Run: headless pygame with SDL's dummy video driver; simulated clock (each Clock.tick advances the game by its frame time, no real sleeping); random seed 0; keys injected as events and as key.get_pressed() state; no mouse input.
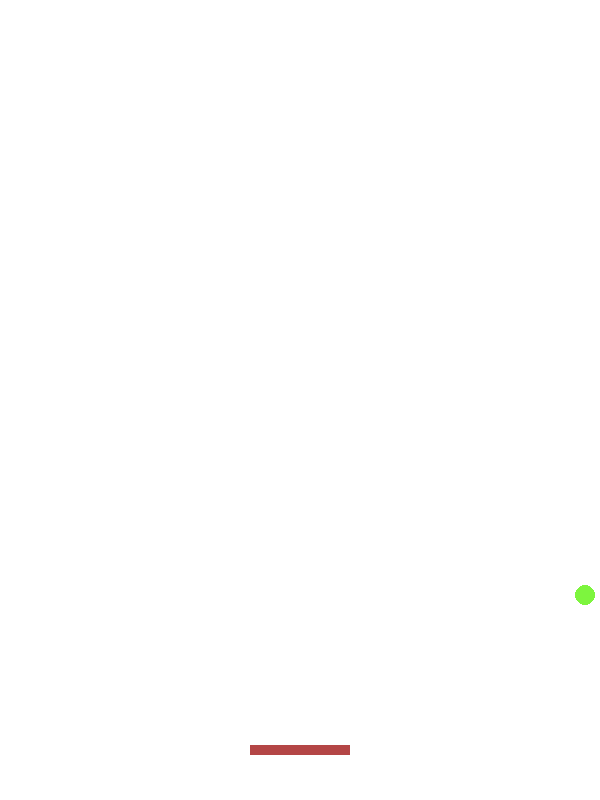
Frame 1 of 4 · flips 1–60 · no input
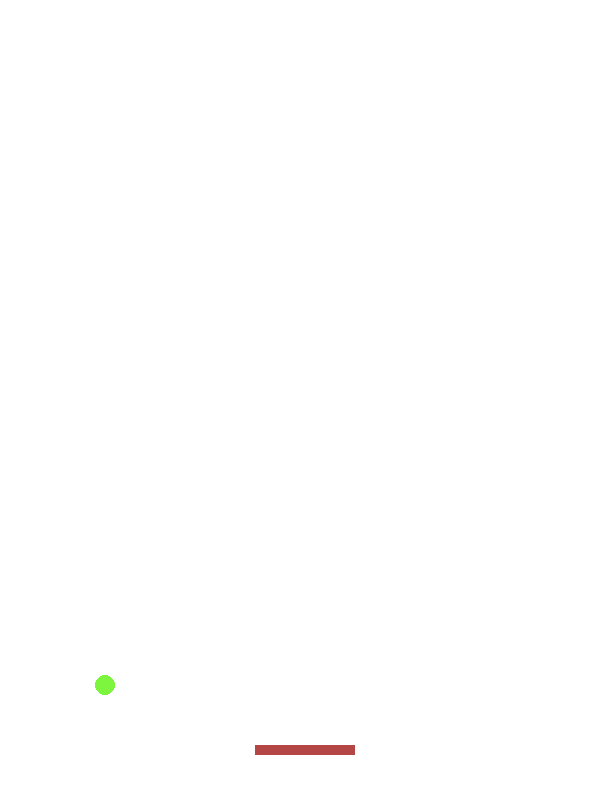
Frame 2 of 4 · flips 61–180 · tapped SPACE, RETURN · held RIGHT (→), D
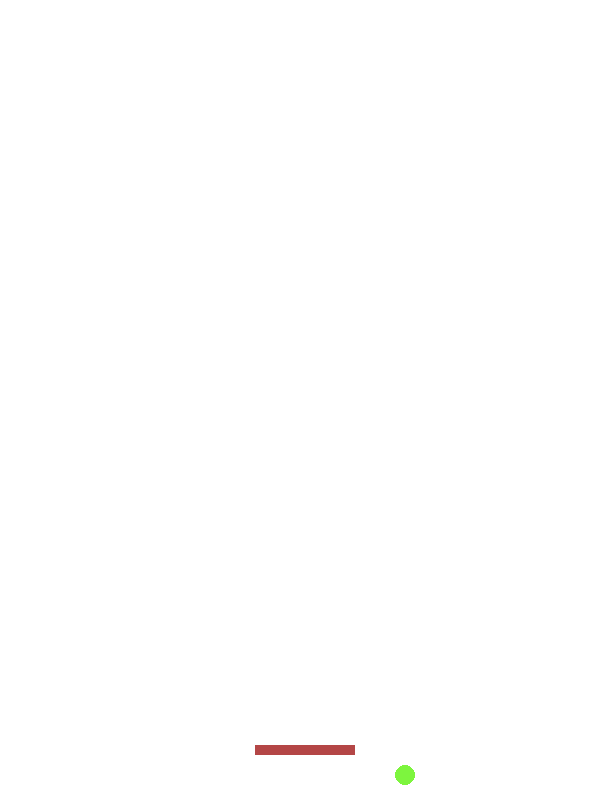
Frame 3 of 4 · flips 181–300 · held DOWN (↓), S
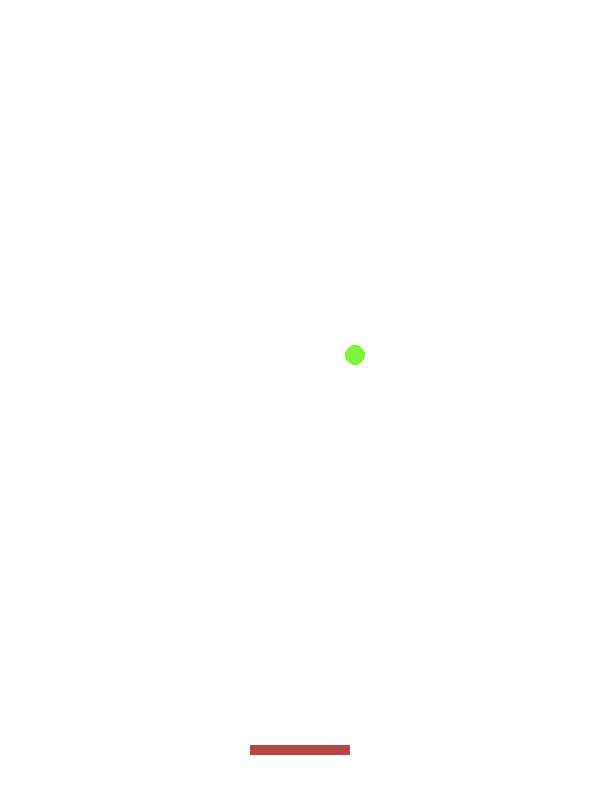
Frame 4 of 4 · flips 301–420 · held LEFT (←), A, UP (↑), W

The pygame program that drew these frames:

import pygame, sys
from pygame.locals import *


pygame.init()

# COLORS
WHITE = (255, 255, 255)

DISPLAYSURF = pygame.display.set_mode((600,800))
pygame.display.set_caption('Mito Pong!')
clock = pygame.time.Clock()

# rectX, rectY = 250, 745
rectangle = pygame.Rect(250, 745, 100, 10)
ballX, ballY = 300,300

velX = 5
ballVelX, ballVelY = 5, 5

while True:
    DISPLAYSURF.fill(WHITE)
    
    pygame.draw.rect(DISPLAYSURF,(180,70,70), rectangle)
    ball = pygame.draw.circle(DISPLAYSURF, (125, 245, 62), (ballX, ballY), 10)

    for event in pygame.event.get():
        if event.type == QUIT:
            pygame.quit()
            sys.exit

        if event.type == pygame.KEYDOWN:
            if event.key == pygame.K_LEFT:
                rectangle.left -= velX
            elif event.key == pygame.K_RIGHT:
                rectangle.left += velX
    
    if ballY >= 810:
        ballX, ballY = 300,300
    elif ballX >= 590 or ballX <= 10:
        ballVelX *= -1
    
    if ballY <= 10:
        ballVelY *= -1
    
    if ball.colliderect(rectangle):
        ballVelX *= -1
        ballVelY *= -1
    
    ballX += ballVelX
    ballY += ballVelY
    
    # if circle.colliderect(rectangle):
        # invierte la dirección de la pelota
        # pass
        

    clock.tick(60)
    pygame.display.update()
